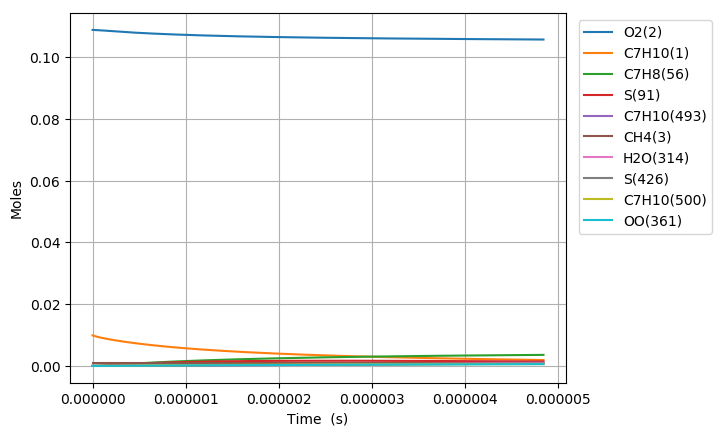

The file beside this chart, header and first rows:
Time (s), Volume (m^3), N2, Ar, He, Ne, C7H10(1), O2(2), CH4(3), C7H10(22), C7H9(6), C7H11(26), S(72), C7H9O2(62), C7H9O2(61), S(86), S(91), S(127), C7H8(56), S(123), C7H8(208), C7H11O(87), OH(D)(150), S(292)
0.0, 0.002179, 0.8813, 0.0, 0.0, 0.0, 0.00989, 0.1088, 0.001, 0.0, 0.0, 0.0, 0.0, 0.0, 0.0, 0.0, 0.0, 0.0, 0.0, 0.0, 0.0, 0.0, 0.0, 0.0
8.23671795690728e-20, 0.002179, 0.8813, 0.0, 0.0, 0.0, 0.00989, 0.1088, 0.001, 3.2484015523105528e-17, 3.4206303324193071e-16, 3.4206281503359198e-16, 1.4250310361871985e-25, 1.4240908458155598e-25, 9.2175276586998166e-26, 3.3884824602007401e-36, 8.1066803065211971e-41, 4.3705203427700301e-36, 1.0618226973412114e-29, 5.3231981376244804e-41, 6.9751799740742394e-44, 9.7448562923434016e-55, 7.1840437573518244e-50, 3.8333586762023273e-61
2.3062810279340383e-19, 0.002179, 0.8813, 0.0, 0.0, 0.0, 0.00989, 0.1088, 0.001, 9.0955243464675811e-17, 9.577764923176903e-16, 9.5777588163213656e-16, 8.607187446432985e-25, 8.5960267234330572e-25, 5.56738635288227e-25, 4.0175248316428434e-35, 9.6242531771958934e-40, 5.1683228934460727e-35, 6.4134090887274505e-29, 6.3196095951579697e-40, 8.2809336589954237e-43, 2.1798851502351684e-53, 1.6069645692931203e-48, 1.5818460332377587e-59
5.27149949242066e-19, 0.002179, 0.8813, 0.0, 0.0, 0.0, 0.00989, 0.1088, 0.001, 2.0789769934773776e-16, 2.1892034074347209e-15, 2.189202012981543e-15, 4.1439902350266749e-24, 4.1330436104080711e-24, 2.6804565136987932e-24, 3.9332874152410554e-34, 9.4491499440184252e-39, 5.0316822850454403e-34, 3.0877803990500808e-28, 6.2044369329033761e-39, 8.1302697584866575e-42, 4.3070831042346358e-52, 3.1750040254321269e-47, 6.2576218862806737e-58
1.12019364213939e-18, 0.002179, 0.8813, 0.0, 0.0, 0.0, 0.00989, 0.1088, 0.001, 4.4178261111354706e-16, 4.6520572255656699e-15, 4.6520542682896221e-15, 1.8097893971469099e-23, 1.8001304851352714e-23, 1.1706254655707345e-23, 3.4592893012784679e-33, 8.3576667100702974e-38, 4.3764962075227362e-33, 1.3485148206502927e-27, 5.4874104736614291e-38, 7.1911315055809822e-41, 7.6642136193131071e-51, 5.6496719258811807e-46, 2.2332977562320665e-56
2.3062810279340383e-18, 0.002179, 0.8813, 0.0, 0.0, 0.0, 0.00989, 0.1088, 0.001, 9.0955243464390731e-16, 9.5777648136911878e-15, 9.5777587493428504e-15, 7.5555143845975474e-23, 7.4747286323419477e-23, 4.8871282411549132e-23, 2.8752066130153384e-32, 7.0251229480257493e-37, 3.5600978048436201e-32, 5.6297838966540093e-27, 4.611921000393086e-37, 6.0445792892964512e-40, 1.2926779606770558e-49, 9.5289286451408976e-45, 7.5457871828941675e-55
4.678455799523335e-18, 0.002179, 0.8813, 0.0, 0.0, 0.0, 0.00989, 0.1088, 0.001, 1.8450920816995951e-15, 1.942917979956408e-14, 1.942916759319759e-14, 3.0866740823602297e-22, 3.0210986466618523e-22, 1.996549192868095e-22, 2.3056122789754699e-31, 5.7596208442802235e-36, 2.7414491421276305e-31, 2.299950397729233e-26, 3.7801837151516072e-36, 4.9557112352558611e-39, 2.1232152377577633e-48, 1.565122608987285e-43, 2.4808757113324033e-53
9.422805342701929e-18, 0.002179, 0.8813, 0.0, 0.0, 0.0, 0.00989, 0.1088, 0.001, 3.7161713757908381e-15, 3.9132009026500436e-14, 3.9131984807900261e-14, 1.2476829559037736e-21, 1.1956154737293559e-21, 8.0703536270013615e-22, 1.788592473907399e-30, 4.6642912026716132e-35, 1.9783865163622363e-30, 9.2967670836019306e-26, 3.0597568136177506e-35, 4.013263340671393e-38, 3.4417838014147029e-47, 2.537121964677218e-42, 8.0465697971963524e-52
1.8911504429059118e-17, 0.002179, 0.8813, 0.0, 0.0, 0.0, 0.00989, 0.1088, 0.001, 7.4583299638927965e-15, 7.853766462530827e-14, 7.853761734527858e-14, 5.016877810021663e-21, 4.6135849027602454e-21, 3.2450396871920418e-21, 1.3274866162333138e-29, 3.7542287871355689e-34, 1.3055428937950422e-29, 3.7381890347879345e-25, 2.4602927023425368e-34, 3.2302233191945591e-37, 5.5427591337242258e-46, 4.0859372291881396e-41, 2.5922509227434532e-50
3.7888902601773495e-17, 0.002179, 0.8813, 0.0, 0.0, 0.0, 0.00989, 0.1088, 0.001, 1.4942647139774595e-14, 1.5734896526479204e-13, 1.5734887485192974e-13, 2.0119920026909349e-20, 1.711130275172889e-20, 1.3013948224786255e-20, 9.2081334391325449e-29, 3.0125344739727788e-33, 7.6756779341693608e-29, 1.4991809053285409e-24, 1.9702841350880917e-33, 2.5920505264790383e-36, 8.8969463701257193e-45, 6.5587798602311621e-40, 8.322796972043744e-49
7.584369894720225e-17, 0.002179, 0.8813, 0.0, 0.0, 0.0, 0.00989, 0.1088, 0.001, 2.9911281490249725e-14, 3.1497152959840127e-13, 3.1497135959283017e-13, 8.058459435624648e-20, 5.9467275602605989e-20, 5.2122774690756072e-20, 5.7909265924296778e-28, 2.4136972058958161e-32, 3.9875943508233872e-28, 6.004542628545792e-24, 1.5723384596648373e-32, 2.0767942818946416e-35, 1.4256999931282156e-43, 1.0510982213790047e-38, 2.6675380909770465e-47
1.5175329163805976e-16, 0.002179, 0.8813, 0.0, 0.0, 0.0, 0.00989, 0.1088, 0.001, 5.9848550186046143e-14, 6.3021653677339265e-13, 6.3021620798518395e-13, 3.2254814197580835e-19, 1.8733687778637811e-19, 2.0861975087031547e-19, 3.2284154922793414e-27, 1.9324313104099232e-31, 1.8654954802889423e-27, 2.4033814000387088e-23, 1.2488759254023641e-31, 1.6626976217737274e-34, 2.2825572810015508e-42, 1.683073671719224e-37, 8.5417567020507827e-46
3.035724770197748e-16, 0.002179, 0.8813, 0.0, 0.0, 0.0, 0.00989, 0.1088, 0.001, 1.1972308755702352e-13, 1.2607061599935593e-12, 1.2607054204133855e-12, 1.2906107501883625e-18, 5.2090527884563009e-19, 8.3469333362496787e-19, 1.5992556725041117e-26, 1.5465418244447864e-30, 8.1278947695901289e-27, 9.6166528157816751e-23, 9.8391171501226208e-31, 1.3306625569012975e-33, 3.6522335342025371e-41, 2.6938451176957275e-36, 2.7335212785774109e-44
6.072108477832047e-16, 0.002179, 0.8813, 0.0, 0.0, 0.0, 0.00989, 0.1088, 0.001, 2.3947216221651659e-13, 2.5216840629321059e-12, 2.521681907854021e-12, 5.1632677607726622e-18, 1.2786423990660421e-18, 3.3388580118459206e-18, 7.2325063848205941e-26, 1.2374835929751105e-29, 3.3982764134142983e-26, 3.8472849546909007e-22, 7.6345516332550362e-30, 1.0647309086658318e-32, 5.8404638127504615e-40, 4.3104899945862867e-35, 8.7427737614465679e-43
1.2144875893100648e-15, 0.002179, 0.8813, 0.0, 0.0, 0.0, 0.00989, 0.1088, 0.001, 4.7897031120565632e-13, 5.0436347978982519e-12, 5.043627133154283e-12, 2.0654626904480656e-17, 2.8558280339604027e-18, 1.3352851102398625e-17, 3.0883517310544499e-25, 9.9010513477578084e-29, 1.3899129998873548e-25, 1.539037457533884e-21, 5.7585900729327798e-29, 8.5186357499720412e-32, 9.3319652001514466e-39, 6.8957630281698716e-34, 2.7939366650767517e-41
1.821764330836925e-15, 0.002179, 0.8813, 0.0, 0.0, 0.0, 0.00989, 0.1088, 0.001, 7.1846845986494981e-13, 7.5655805155635769e-12, 7.5655646089555934e-12, 4.3891949118076672e-17, 4.443520002915565e-18, 2.8370102868156225e-17, 6.6924162732968504e-25, 2.8311987671055583e-28, 2.9727314625037288e-25, 3.270530335444798e-21, 1.5928652341184414e-28, 2.4358535074180178e-31, 3.4324421217639914e-38, 2.5378517127730979e-33, 1.2748897320292399e-40
2.429041072363785e-15, 0.002179, 0.8813, 0.0, 0.0, 0.0, 0.00989, 0.1088, 0.001, 9.5796660819439715e-13, 1.0087521227051778e-11, 1.0087494335340014e-11, 7.4875152349826602e-17, 6.0329984982878469e-18, 4.8388209423067912e-17, 1.1535475028896685e-24, 5.9720137632729968e-28, 5.0880271058117919e-25, 5.5792060209954528e-21, 3.2621002799275427e-28, 5.1379835633600501e-31, 8.7000139008247046e-38, 6.4359288510416443e-33, 3.7981162834882237e-40
3.643594555417505e-15, 0.002179, 0.8813, 0.0, 0.0, 0.0, 0.00989, 0.1088, 0.001, 1.4369629040791645e-12, 1.5131390911889922e-11, 1.5131335600956404e-11, 1.5502041280091006e-16, 9.2125478511000672e-18, 1.001536701303279e-16, 2.4129404015350145e-24, 1.6312372870777067e-27, 1.0567516224434002e-24, 1.1551166698755394e-20, 8.4936594787100131e-28, 1.4033591912432451e-30, 3.0392550899393799e-37, 2.250296058862428e-32, 1.6610294034154068e-39
4.858148038471225e-15, 0.002179, 0.8813, 0.0, 0.0, 0.0, 0.00989, 0.1088, 0.001, 1.9159591987509728e-12, 2.0175242213641082e-11, 2.0175148369884647e-11, 2.6364935877917511e-16, 1.2392207711695199e-17, 1.7028910494348368e-16, 4.1279462516616701e-24, 3.4132597614591902e-27, 1.8002989360600821e-24, 1.9645625288350904e-20, 1.7044540089894215e-27, 2.9363153420364593e-30, 7.5877049340163739e-37, 5.6220749947148594e-32, 4.8361062240901357e-39
6.0727015215249454e-15, 0.002179, 0.8813, 0.0, 0.0, 0.0, 0.00989, 0.1088, 0.001, 2.3949554921231827e-12, 2.5219073835330144e-11, 2.5218930607195487e-11, 4.027959908234876e-16, 1.557192555209274e-17, 2.6009061280622874e-16, 6.3311000032185777e-24, 6.2140027584512385e-27, 2.7532451543562402e-24, 3.0014181423442982e-20, 2.9767895026687981e-27, 5.345470335780813e-30, 1.6084010552736509e-36, 1.1926091653993579e-31, 1.1733581085936852e-38
8.501808487632385e-15, 0.002179, 0.8813, 0.0, 0.0, 0.0, 0.00989, 0.1088, 0.001, 3.3529480748871899e-12, 3.5306676911199395e-11, 3.5306401572863069e-11, 7.7455554021543567e-16, 2.1931222765163506e-17, 4.9981860786166991e-16, 1.2232454527884528e-23, 1.6408599698469138e-26, 5.2993317357071629e-24, 5.7716382214164997e-20, 7.0933076111204645e-27, 1.4113661087460938e-29, 5.8757603544833582e-36, 4.3672127893350802e-31, 6.0534294901834458e-38
1.0930915453739825e-14, 0.002179, 0.8813, 0.0, 0.0, 0.0, 0.00989, 0.1088, 0.001, 4.3109406523728687e-12, 4.5394200297815955e-11, 4.5393748541729078e-11, 1.2702553093007286e-15, 2.8290455387077823e-17, 8.1917933937247215e-16, 2.0116304134110607e-23, 3.4022353161310243e-26, 8.6933256623335369e-24, 9.4654787930311446e-20, 1.3462685873488114e-26, 2.9261153393206925e-29, 1.5221270339194808e-35, 1.1335574986118017e-30, 1.9452264892566749e-37
1.5789129385954704e-14, 0.002179, 0.8813, 0.0, 0.0, 0.0, 0.00989, 0.1088, 0.001, 6.2269257915115501e-12, 6.5569008824720095e-11, 6.5568070568419721e-11, 2.6333961691844504e-15, 4.1008769609562773e-17, 1.6959775657239312e-15, 4.1830219557950499e-23, 1.0224822545908591e-25, 1.8016289021303062e-23, 1.9623596093225181e-19, 3.3836351312995463e-26, 8.7920840228457482e-29, 6.7052033804847253e-35, 5.0191905204654861e-30, 1.2926138616332296e-36
2.0647343318169585e-14, 0.002179, 0.8813, 0.0, 0.0, 0.0, 0.00989, 0.1088, 0.001, 8.1429109095400814e-12, 8.5743500501582585e-11, 8.5741896741724831e-11, 4.4921641238689368e-15, 5.3726884028103156e-17, 2.8893997466935708e-15, 7.1471975375022474e-23, 2.2558663680158379e-25, 3.0710576646674582e-23, 3.3475591281702759e-19, 6.4805368566818042e-26, 1.9394102348614713e-28, 1.8804963292396543e-34, 1.4131965185772418e-29, 4.567396533461269e-36
2.5505557250384466e-14, 0.002179, 0.8813, 0.0, 0.0, 0.0, 0.00989, 0.1088, 0.001, 1.0058896006458833e-11, 1.0591767649898533e-10, 1.0591522710779726e-10, 6.8465130262757123e-15, 6.6444799606295989e-17, 4.3982753050743835e-15, 1.0904083343630685e-22, 4.2005820459699791e-25, 4.6763724556219476e-23, 5.1021367951395406e-19, 1.0675086116004595e-25, 3.6106766607865191e-28, 4.2043045272422116e-34, 3.1710066211441172e-29, 1.2162207490739963e-35
3.036377118259934e-14, 0.002179, 0.8813, 0.0, 0.0, 0.0, 0.00989, 0.1088, 0.001, 1.1974881082268012e-11, 1.2609153801278702e-10, 1.260880617100192e-10, 9.6963994982857883e-15, 7.9162516922418408e-17, 6.2214083854552766e-15, 1.5453609988381833e-22, 7.0213303500332664e-25, 6.6162999612385947e-23, 7.2260857302576092e-19, 1.5982240684392833e-25, 6.0342285932597533e-28, 8.1713286752924783e-34, 6.1847246251461091e-29, 2.7333214234821476e-35
4.0080199047029104e-14, 0.002179, 0.8813, 0.0, 0.0, 0.0, 0.00989, 0.1088, 0.001, 1.580685117055816e-11, 1.6643832198493637e-10, 1.6643224377730074e-10, 1.6882630774085786e-14, 1.0459735947620061e-16, 1.0806051772037845e-14, 2.6930338858814412e-22, 1.5900729705384455e-24, 1.1495313079844158e-22, 1.2582076579432477e-18, 2.9934601469545049e-25, 1.3660488706276395e-27, 2.3525651742944896e-33, 1.7930054734506334e-28, 9.9883983324355215e-35
4.9796626911458865e-14, 0.002179, 0.8813, 0.0, 0.0, 0.0, 0.00989, 0.1088, 0.001, 1.9638821174411618e-11, 2.0678386190199639e-10, 2.0677444327769855e-10, 2.6050523848530648e-14, 1.3003141780063421e-16, 1.6633845959508366e-14, 4.1576849732259886e-22, 3.0213784650357539e-24, 1.7697998776188844e-22, 1.9415486606241538e-18, 4.8330676308166715e-25, 2.5947981285855151e-27, 5.3853236905599974e-33, 4.1307297230741419e-28, 2.7376213734510809e-34
5.951305477588862e-14, 0.002179, 0.8813, 0.0, 0.0, 0.0, 0.00989, 0.1088, 0.001, 2.3470791093829467e-11, 2.4712816767601572e-10, 2.4711466056126258e-10, 3.7199728698200631e-14, 1.5546469782545986e-16, 2.3694878918542778e-14, 5.9392582726124625e-22, 5.1351189948039415e-24, 2.5213802995691268e-22, 2.7726269869622875e-18, 7.1131167068414039e-25, 4.4085745067148189e-27, 1.0686194884510453e-32, 8.2481690859321862e-28, 6.317639432001895e-34
7.894591050474814e-14, 0.002179, 0.8813, 0.0, 0.0, 0.0, 0.00989, 0.1088, 0.001, 3.1134730679362006e-11, 3.278131147097537e-10, 3.2778914983133648e-10, 6.5440720373333339e-14, 2.0632894787804861e-16, 4.1478746396248034e-14, 1.0452955031416771e-21, 1.195259835638861e-23, 4.4144396422000087e-22, 4.8779786371375021e-18, 1.2978311632137747e-24, 1.0253776079605412e-26, 3.2412331044436374e-32, 2.5405625429411973e-27, 2.5880069691951231e-33
9.643548066072171e-14, 0.002179, 0.8813, 0.0, 0.0, 0.0, 0.00989, 0.1088, 0.001, 3.8032276017580921e-11, 4.0042544093123816e-10, 4.0038941438372442e-10, 9.7630308503645611e-14, 2.5210417147382457e-16, 6.160724357515119e-14, 1.5598613725787306e-21, 2.17801844309068e-23, 6.5572004346418863e-22, 7.2780139771030027e-18, 1.9726862814390015e-24, 1.8672257836639134e-26, 7.083416308984688e-32, 5.6227698240991337e-27, 6.8843638014627827e-33
1.1392505081669527e-13, 0.002179, 0.8813, 0.0, 0.0, 0.0, 0.00989, 0.1088, 0.001, 4.4929821082242885e-11, 4.7303391381462975e-10, 4.7298326179257959e-10, 1.3623410815139698e-13, 2.9787696562121117e-16, 8.5586149274606265e-14, 2.1770262437495247e-21, 3.5918821764004754e-23, 9.1099420731820367e-22, 1.0156652441069622e-17, 2.7848712338951046e-24, 3.0773330944931161e-26, 1.3549989218555491e-31, 1.0888698100418732e-26, 1.5492816097788367e-32
1.3141462097266885e-13, 0.002179, 0.8813, 0.0, 0.0, 0.0, 0.00989, 0.1088, 0.001, 5.1827365873353073e-11, 5.456385862474597e-10, 5.4557069401168481e-10, 1.8125016566779549e-13, 3.4364736376980455e-16, 1.1336257605539665e-13, 2.896758866918202e-21, 5.5154983323048478e-23, 1.2067033249619977e-21, 1.351387001531854e-17, 3.7325136250500816e-24, 4.7223309842755906e-26, 2.3577400526583003e-31, 1.9174804766360364e-26, 3.0970657715842966e-32
1.4890419112864242e-13, 0.002179, 0.8813, 0.0, 0.0, 0.0, 0.00989, 0.1088, 0.001, 5.8724910390916493e-11, 6.1823951040197805e-10, 6.1815171299519758e-10, 2.3267652702676899e-13, 3.8941539873979122e-16, 1.4488435175690468e-13, 3.7190279863140611e-21, 8.0277504431571721e-23, 1.5422918816641423e-21, 1.734964302283162e-17, 4.8137457152094605e-24, 6.8688767812472153e-26, 3.8223649881982135e-31, 3.1454032967541122e-26, 5.6714685623822486e-32
1.66393761284616e-13, 0.002179, 0.8813, 0.0, 0.0, 0.0, 0.00989, 0.1088, 0.001, 6.5622454634938019e-11, 6.9083673775641013e-10, 6.9072632069786478e-10, 2.9051123760949349e-13, 4.3518110296930188e-16, 1.8009999824010293e-13, 4.6438023366850048e-21, 1.1207762837239694e-22, 1.9172117524430822e-21, 2.1663948109629407e-17, 6.0267325293483154e-24, 9.5836592629141582e-26, 5.8657609768401306e-31, 4.8832777156205792e-26, 9.7056903710968186e-32
2.0137290159656313e-13, 0.002179, 0.8813, 0.0, 0.0, 0.0, 0.00989, 0.1088, 0.001, 7.9417542302374191e-11, 8.360203047119484e-10, 8.3585631007838896e-10, 4.2539788921804957e-13, 5.2670564708459948e-16, 2.6141025695248237e-13, 6.8007416892926574e-21, 1.9888527580220602e-22, 2.7828877113118854e-21, 3.1728062631073859e-17, 8.8407702655497541e-24, 1.6984702667160142e-25, 1.2202017755632384e-30, 1.0392094037457175e-25, 2.4382675511386764e-31
2.363520419085103e-13, 0.002179, 0.8813, 0.0, 0.0, 0.0, 0.00989, 0.1088, 0.001, 9.3212628875697908e-11, 9.8118968525365674e-10, 9.8096067778587513e-10, 5.8589448884339363e-13, 6.1822124697844322e-16, 3.5689521324942805e-13, 9.3673268875092722e-21, 3.2194833275575761e-22, 3.7994919282580311e-21, 4.3706033144810132e-17, 1.2160473985519702e-23, 2.7459026923357925e-25, 2.248939839433023e-30, 1.9583223543223898e-25, 5.2726471216050363e-31
2.7133118222045743e-13, 0.002179, 0.8813, 0.0, 0.0, 0.0, 0.00989, 0.1088, 0.001, 1.0700771435494324e-10, 1.1263452661410903e-09, 1.1260394394445629e-09, 7.7198541316766057e-13, 7.0972814717133593e-16, 4.6616810817181212e-13, 1.2343308027381457e-20, 4.8766989859708052e-22, 4.9629063008919859e-21, 5.7597684546458091e-17, 1.5972100320806079e-23, 4.1540120446215309e-25, 3.7988167978811156e-30, 3.3805354785610947e-25, 1.0236654879641616e-30
3.063103225324046e-13, 0.002179, 0.8813, 0.0, 0.0, 0.0, 0.00989, 0.1088, 0.001, 1.2080279874014243e-10, 1.2714874235139499e-09, 1.2710926106667206e-09, 9.836550508031393e-13, 8.0122658298283477e-16, 5.8885280257972325e-13, 1.5728435395785249e-20, 7.0248287178343531e-22, 6.2691258037209265e-21, 7.3402846715712922e-17, 2.0262259678581804e-23, 5.9761269899783908e-25, 6.0063375071359616e-30, 5.4600539019379233e-25, 1.8317147219147928e-30
3.4128946284435174e-13, 0.002179, 0.8813, 0.0, 0.0, 0.0, 0.00989, 0.1088, 0.001, 1.3459788203132583e-10, 1.4166165236552752e-09, 1.4161202070532741e-09, 1.2208878016682706e-12, 8.9271678972618838e-16, 7.2458301395539364e-13, 1.9522459460445703e-20, 9.7284882339061574e-22, 7.7142503618376593e-21, 9.1121354158796083e-17, 2.5017937024312305e-23, 8.2655574924667228e-25, 9.0162380193944498e-30, 8.3690318961669369e-25, 3.0736537715827102e-30
3.762686031562989e-13, 0.002179, 0.8813, 0.0, 0.0, 0.0, 0.00989, 0.1088, 0.001, 1.4839296422852229e-10, 1.5617329231745597e-09, 1.5611222441966232e-09, 1.4836680741719154e-12, 9.8419898156082489e-16, 8.7300213330908997e-13, 2.3725130824895475e-20, 1.3052594030751998e-21, 9.2944829013846754e-21, 1.1075304591687765e-16, 3.022643999278634e-23, 1.1075604363427717e-24, 1.2981003421009267e-29, 1.2297387640578702e-24, 4.8962168416348018e-30
4.1124774346824605e-13, 0.002179, 0.8813, 0.0, 0.0, 0.0, 0.00989, 0.1088, 0.001, 1.6218804533175892e-10, 1.7068369687985731e-09, 1.706098737681874e-09, 1.7719802839806575e-12, 1.0756734031480275e-15, 1.0337634343055813e-12, 2.8336200208762539e-20, 1.7062381454071599e-21, 1.1006131576276295e-20, 1.3229776566090085e-16, 3.5875455104541208e-23, 1.4459564139311114e-24, 1.80609616394214e-29, 1.7453269180807346e-24, 7.4719372184262829e-30
4.589665243654818e-13, 0.002179, 0.8813, 0.0, 0.0, 0.0, 0.00989, 0.1088, 0.001, 1.810073869464253e-10, 1.9047695793183366e-09, 1.9038354908179413e-09, 2.2064432531975619e-12, 1.200451232628363e-15, 1.2723707087805325e-12, 3.5284798224054914e-20, 2.3756906085572511e-21, 1.354662870210576e-20, 1.6477395803429048e-16, 4.427063460307336e-23, 2.0097854375395448e-24, 2.7092019378973511e-29, 2.6878140666203583e-24, 1.2567591560502962e-29
5.066853052627176e-13, 0.002179, 0.8813, 0.0, 0.0, 0.0, 0.00989, 0.1088, 0.001, 1.9982672652527446e-10, 2.1026806525809456e-09, 2.1015247741677284e-09, 2.6883541987508207e-12, 1.3252154387353565e-15, 1.5324934425307502e-12, 4.2992353905949658e-20, 3.2016877623939657e-21, 1.6316216485481568e-20, 2.0080975631541971e-16, 5.3433897750820259e-23, 2.7038636154445713e-24, 3.8948327972751625e-29, 3.9634202758093644e-24, 2.00352018483074e-29
5.544040861599533e-13, 0.002179, 0.8813, 0.0, 0.0, 0.0, 0.00989, 0.1088, 0.001, 2.1864606406836205e-10, 2.3005709856770914e-09, 2.2991666272109332e-09, 3.21767364262953e-12, 1.4499666380789671e-15, 1.8133345456713652e-12, 5.1458235780972613e-20, 4.2010676677407026e-21, 1.9306407733849134e-20, 2.4040480264215584e-16, 6.3336932963408401e-23, 3.5417108984562896e-24, 5.4084074198539378e-29, 5.6402197777863559e-24, 3.057048354379061e-29
6.021228670571891e-13, 0.002179, 0.8813, 0.0, 0.0, 0.0, 0.00989, 0.1088, 0.001, 2.3746539957573983e-10, 2.4984413467572708e-09, 2.49676108939379e-09, 3.7943621401936196e-12, 1.5747053065683996e-15, 2.1141258685553612e-12, 6.0681812909422277e-20, 5.3907711339356272e-21, 2.2509023402296018e-20, 2.8355875273535477e-16, 7.3952428027994353e-23, 4.536843005664725e-24, 7.2965430783776374e-29, 7.7915805387295658e-24, 4.4972576008208048e-29
6.498416479544249e-13, 0.002179, 0.8813, 0.0, 0.0, 0.0, 0.00989, 0.1088, 0.001, 2.5628473304745533e-10, 2.696292475072035e-09, 2.6943082001301885e-09, 4.4183802790673155e-12, 1.6994317193732882e-15, 2.4341281615863225e-12, 7.0662454867663648e-20, 6.7878458990144907e-21, 2.5916192165647448e-20, 3.3027127587715121e-16, 8.5254050531461456e-23, 5.7027720557265679e-24, 9.606955882534269e-29, 1.0496167622239862e-23, 6.4149608686715083e-29
6.975604288516607e-13, 0.002179, 0.8813, 0.0, 0.0, 0.0, 0.00989, 0.1088, 0.001, 2.751040644835526e-10, 2.8941250829789948e-09, 2.8918079988010728e-09, 5.0896886797406851e-12, 1.8241463878958442e-15, 2.7726290677905845e-12, 8.1399531757796798e-20, 8.4094427853339373e-21, 2.9520329043942305e-20, 3.8054205397474099e-16, 9.7216474563751956e-23, 7.0530062148896052e-24, 1.2388248421321188e-28, 1.383756657670403e-23, 8.911820069791791e-29
7.452792097488964e-13, 0.002179, 0.8813, 0.0, 0.0, 0.0, 0.00989, 0.1088, 0.001, 2.9392339388407233e-10, 3.0919398560590462e-09, 3.0892605247548289e-09, 5.8082479951899864e-12, 1.9488500526860671e-15, 3.1289430065967714e-12, 9.2892414201583425e-20, 1.0272818196598065e-20, 3.3314134164949578e-20, 4.343707815049064e-16, 1.0981538156407157e-22, 8.6010499945042942e-24, 1.5689862586671208e-28, 1.7904267190224279e-23, 1.2100692408195921e-28
7.929979906461322e-13, 0.002179, 0.8813, 0.0, 0.0, 0.0, 0.00989, 0.1088, 0.001, 3.1274272124905215e-10, 3.289737454569614e-09, 3.2866658173071389e-09, 6.5740189110299983e-12, 2.0735429580029261e-15, 3.5024097213295052e-12, 1.0514047334280564e-19, 1.2395333934987841e-20, 3.7290577298262661e-20, 4.9175716483582064e-16, 1.2302727932908159e-22, 1.0360404266380517e-23, 1.9561931873414396e-28, 2.278939577233393e-23, 1.6105901729204925e-28
8.40716771543368e-13, 0.002179, 0.8813, 0.0, 0.0, 0.0, 0.00989, 0.1088, 0.001, 3.315620465785265e-10, 3.4875185140019694e-09, 3.4840239157409672e-09, 7.3869621455287648e-12, 2.1982248182907131e-15, 3.8923937219241623e-12, 1.1814308084749812e-19, 1.4794456599794828e-20, 4.1442891921479286e-20, 5.527009219667974e-16, 1.3682946140470613e-22, 1.23445662440343e-23, 2.40552358809288e-28, 2.8590611938667529e-23, 2.1063264609967548e-28
8.884355524406037e-13, 0.002179, 0.8813, 0.0, 0.0, 0.0, 0.00989, 0.1088, 0.001, 3.5038136987252773e-10, 3.6852836469919464e-09, 3.6813348593062737e-09, 8.2470384499094224e-12, 2.3228966906078727e-15, 4.2982823723520239e-12, 1.3189960890897697e-19, 1.748775615421215e-20, 4.5764554855687091e-20, 6.1720178163523423e-16, 1.5120020674685623e-22, 1.4567029388006437e-23, 2.9221074229627572e-28, 3.5409754043769108e-23, 2.7120249280713506e-28
9.361543333378395e-13, 0.002179, 0.8813, 0.0, 0.0, 0.0, 0.00989, 0.1088, 0.001, 3.6920069113108537e-10, 3.8830334433077886e-09, 3.8785986872202554e-09, 9.1542086080995312e-12, 2.4475599994652334e-15, 4.7194859037490973e-12, 1.4640943024372595e-19, 2.0492906170384304e-20, 5.0249286405227745e-20, 6.8525948332224738e-16, 1.6611870178754643e-22, 1.7041283497949187e-23, 3.5111279430194822e-28, 4.3352843097605426e-23, 3.4435983208784931e-28
9.838731142350753e-13, 0.002179, 0.8813, 0.0, 0.0, 0.0, 0.00989, 0.1088, 0.001, 3.8802001035422651e-10, 4.0807684705482493e-09, 4.0758154386675655e-09, 1.0108433436523771e-11, 2.5722136778181099e-15, 5.1554367191714421e-12, 1.6167191808777118e-19, 2.3827684573198635e-20, 5.4891042954842032e-20, 7.568737769276272e-16, 1.8156464684467395e-22, 1.978081486357784e-23, 4.1778185505067055e-28, 5.2529957050925348e-23, 4.3181446013245379e-28
1e-12, 0.002179, 0.8813, 0.0, 0.0, 0.0, 0.00989, 0.1088, 0.001, 3.9438012651016718e-10, 4.1475911223859456e-09, 4.1424555414677176e-09, 1.0441551684534326e-11, 2.6143387354933233e-15, 5.3060065326641692e-12, 1.670000362520725e-19, 2.5032367450168142e-20, 5.6494225710173757e-20, 7.8188036562568022e-16, 1.8690046662639468e-22, 2.0769009161699474e-23, 4.4216200535488306e-28, 5.593038839558503e-23, 4.6492153777269788e-28
1.031591895132311e-12, 0.002179, 0.8813, 0.0, 0.0, 0.0, 0.00989, 0.1088, 0.001, 4.0683932754197674e-10, 4.2784892751371759e-09, 4.2729851528002122e-09, 1.1109673784206067e-11, 2.6968559935535716e-15, 5.6055883971998151e-12, 1.776864461985118e-19, 2.7509972928148587e-20, 5.9684006360380482e-20, 8.320444223044825e-16, 1.975183345463802e-22, 2.2799106234511403e-23, 4.9274574980923504e-28, 6.3055046384946161e-23, 5.3539546762547907e-28
1.0793106760295468e-12, 0.002179, 0.8813, 0.0, 0.0, 0.0, 0.00989, 0.1088, 0.001, 4.2565864269435912e-10, 4.4761963833874046e-09, 4.4701078687376874e-09, 1.2157890532645535e-11, 2.8214914988639016e-15, 6.0694146210910388e-12, 1.9445238885348865e-19, 3.1557757190058832e-20, 6.4622572546903565e-20, 9.1077118875775331e-16, 2.1396135687974373e-22, 2.6109636966065515e-23, 5.7653635163797796e-28, 7.5045739038303432e-23, 6.5705381108497261e-28
1.1270294569267826e-12, 0.002179, 0.8813, 0.0, 0.0, 0.0, 0.00989, 0.1088, 0.001, 4.4447795581139541e-10, 4.6738903022171823e-09, 4.6671836255667113e-09, 1.3253044596073274e-11, 2.9461244678506288e-15, 6.5464084689279439e-12, 2.1196912085378147e-19, 3.5989125842343033e-20, 6.9701343950204423e-20, 9.9305385471377398e-16, 2.308761622332707e-22, 2.9725882846294513e-23, 6.6968935262123582e-28, 8.8623206368899482e-23, 7.9886114693620472e-28
1.1747482378240183e-12, 0.002179, 0.8813, 0.0, 0.0, 0.0, 0.00989, 0.1088, 0.001, 4.6329726689310536e-10, 4.8715715199081293e-09, 4.8642124623416543e-09, 1.4395096921040018e-11, 3.0707426977465295e-15, 7.0360816718596199e-12, 2.3023601751565086e-19, 4.0822272054135464e-20, 7.4915121618287863e-20, 1.0788922073738951e-15, 2.4824459118370942e-22, 3.3661316412132579e-23, 7.7274423588345409e-28, 1.0391203175445912e-22, 9.6301343003851699e-28
1.222467018721254e-12, 0.002179, 0.8813, 0.0, 0.0, 0.0, 0.00989, 0.1088, 0.001, 4.8211657593950753e-10, 5.0692405064781687e-09, 5.0611944180840167e-09, 1.558400848693127e-11, 3.1953397851486407e-15, 7.5379642188884398e-12, 2.4925245468119807e-19, 4.6075489972246756e-20, 8.0258901003899578e-20, 1.1682860425301887e-15, 2.6604915600774214e-22, 3.7929406551040452e-23, 8.8624418123519633e-28, 1.2104013066248695e-22, 1.1518270122779646e-27
... 514 more rows
